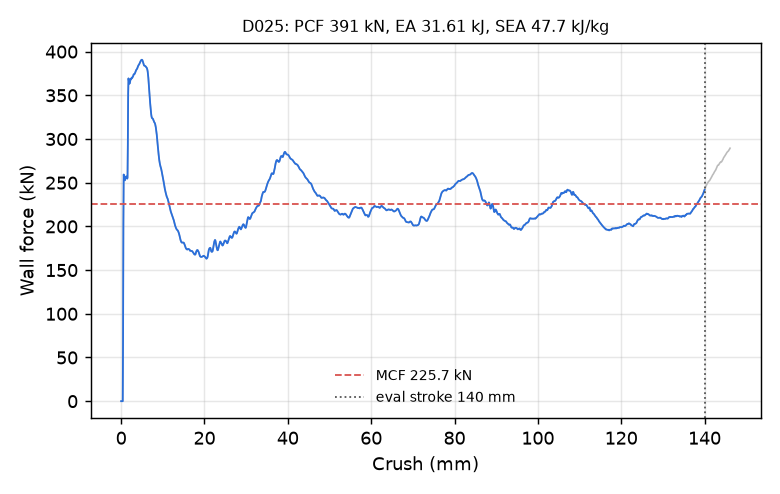

The data file committed next to this chart (first rows):
time_ms, crush_mm, force_kN
0.000000000000000000e+00, -0.000000000000000000e+00, 0.000000000000000000e+00
5.063878372311592102e-03, 7.737606018781661987e-02, 0.000000000000000000e+00
1.012775674462318420e-02, 1.547521203756332397e-01, 0.000000000000000000e+00
1.519163511693477631e-02, 2.321281731128692627e-01, 0.000000000000000000e+00
2.025551348924636841e-02, 3.095042407512664795e-01, 0.000000000000000000e+00
2.531939186155796051e-02, 3.868803083896636963e-01, 0.000000000000000000e+00
3.002156317234039307e-02, 4.587295055389404297e-01, 6.946263324083201951e+01
3.508495166897773743e-02, 5.360969305038452148e-01, 2.025067791753168649e+02
4.014682769775390625e-02, 6.134310364723205566e-01, 2.593458130484643789e+02
4.520865529775619507e-02, 6.907524466514587402e-01, 2.564352952188196468e+02
5.027000978589057922e-02, 7.680547833442687988e-01, 2.544579163622201747e+02
5.533113330602645874e-02, 8.453419208526611328e-01, 2.528423032705081823e+02
6.003078818321228027e-02, 9.170987606048583984e-01, 2.527470018182923184e+02
6.509220600128173828e-02, 9.943680167198181152e-01, 2.550512212299581165e+02
7.015357911586761475e-02, 1.071624875068664551e+00, 2.565720250639767528e+02
7.521449029445648193e-02, 1.148862838745117188e+00, 2.568727118400505560e+02
8.027248829603195190e-02, 1.226044535636901855e+00, 2.572234640801756314e+02
8.532894402742385864e-02, 1.303190827369689941e+00, 2.565420300897353059e+02
9.002394229173660278e-02, 1.374812006950378418e+00, 2.551836880807711339e+02
9.507966041564941406e-02, 1.451924443244934082e+00, 2.546740556420574535e+02
1.001356840133666992e-01, 1.529029846191406250e+00, 2.555062571103204903e+02
1.051914915442466736e-01, 1.606120347976684570e+00, 2.941897490313414210e+02
1.102470532059669495e-01, 1.683194279670715332e+00, 3.513117562616430405e+02
1.153026893734931946e-01, 1.760253071784973145e+00, 3.693579548299256885e+02
1.203581467270851135e-01, 1.837292075157165527e+00, 3.669612107927086981e+02
1.250515282154083252e-01, 1.908798456192016602e+00, 3.647970756857851597e+02
1.301061362028121948e-01, 1.985792160034179688e+00, 3.633128435325766645e+02
1.351607888936996460e-01, 2.062770128250122070e+00, 3.638233448360040825e+02
1.402152776718139648e-01, 2.139728307723999023e+00, 3.655780602138116819e+02
1.452695876359939575e-01, 2.216667652130126953e+00, 3.673079914662428109e+02
1.503241509199142456e-01, 2.293593645095825195e+00, 3.688780541158518531e+02
1.550175994634628296e-01, 2.365008831024169922e+00, 3.691734171213363425e+02
1.600722074508666992e-01, 2.441902875900268555e+00, 3.688665410266071376e+02
1.651268303394317627e-01, 2.518780469894409180e+00, 3.696789756149775599e+02
1.701810956001281738e-01, 2.595635414123535156e+00, 3.702467429248262079e+02
1.752354502677917480e-01, 2.672474861145019531e+00, 3.701522031349679196e+02
1.802900284528732300e-01, 2.749300718307495117e+00, 3.707406298572840342e+02
1.853446066379547119e-01, 2.826109647750854492e+00, 3.714907701756060305e+02
1.900380849838256836e-01, 2.897416114807128906e+00, 3.722458971788398685e+02
1.950925439596176147e-01, 2.974190235137939453e+00, 3.735768933846493951e+02
2.001469582319259644e-01, 3.050946474075317383e+00, 3.741446496451720805e+02
2.052014768123626709e-01, 3.127687454223632812e+00, 3.740463280673073427e+02
2.102558016777038574e-01, 3.204408168792724609e+00, 3.743332158944923549e+02
2.153100967407226562e-01, 3.281111240386962891e+00, 3.750177634625974861e+02
2.200034707784652710e-01, 3.352321624755859375e+00, 3.757220532338032513e+02
2.250579148530960083e-01, 3.428993701934814453e+00, 3.768011610644981033e+02
2.301123440265655518e-01, 3.505648374557495117e+00, 3.779629410286108282e+02
2.351669371128082275e-01, 3.582288265228271484e+00, 3.786642956409119165e+02
2.402215003967285156e-01, 3.658910274505615234e+00, 3.791741114229913592e+02
2.452759146690368652e-01, 3.735512256622314453e+00, 3.797700663086967552e+02
2.503302693367004395e-01, 3.812096357345581055e+00, 3.803465565539356135e+02
2.550216317176818848e-01, 3.883164644241333008e+00, 3.810042376981573398e+02
2.600690126419067383e-01, 3.959609508514404297e+00, 3.821114158233692706e+02
2.651107609272003174e-01, 4.035951614379882812e+00, 3.831338415581248569e+02
2.701458930969238281e-01, 4.112175941467285156e+00, 3.839012524020485557e+02
2.751735448837280273e-01, 4.188269138336181641e+00, 3.845845408741077449e+02
2.801930904388427734e-01, 4.264223098754882812e+00, 3.850357898670555983e+02
2.852050662040710449e-01, 4.340044975280761719e+00, 3.855930542782508041e+02
2.902099192142486572e-01, 4.415741443634033203e+00, 3.864361747406851464e+02
2.952073216438293457e-01, 4.491308212280273438e+00, 3.872719890168458505e+02
... 2,198 more rows
